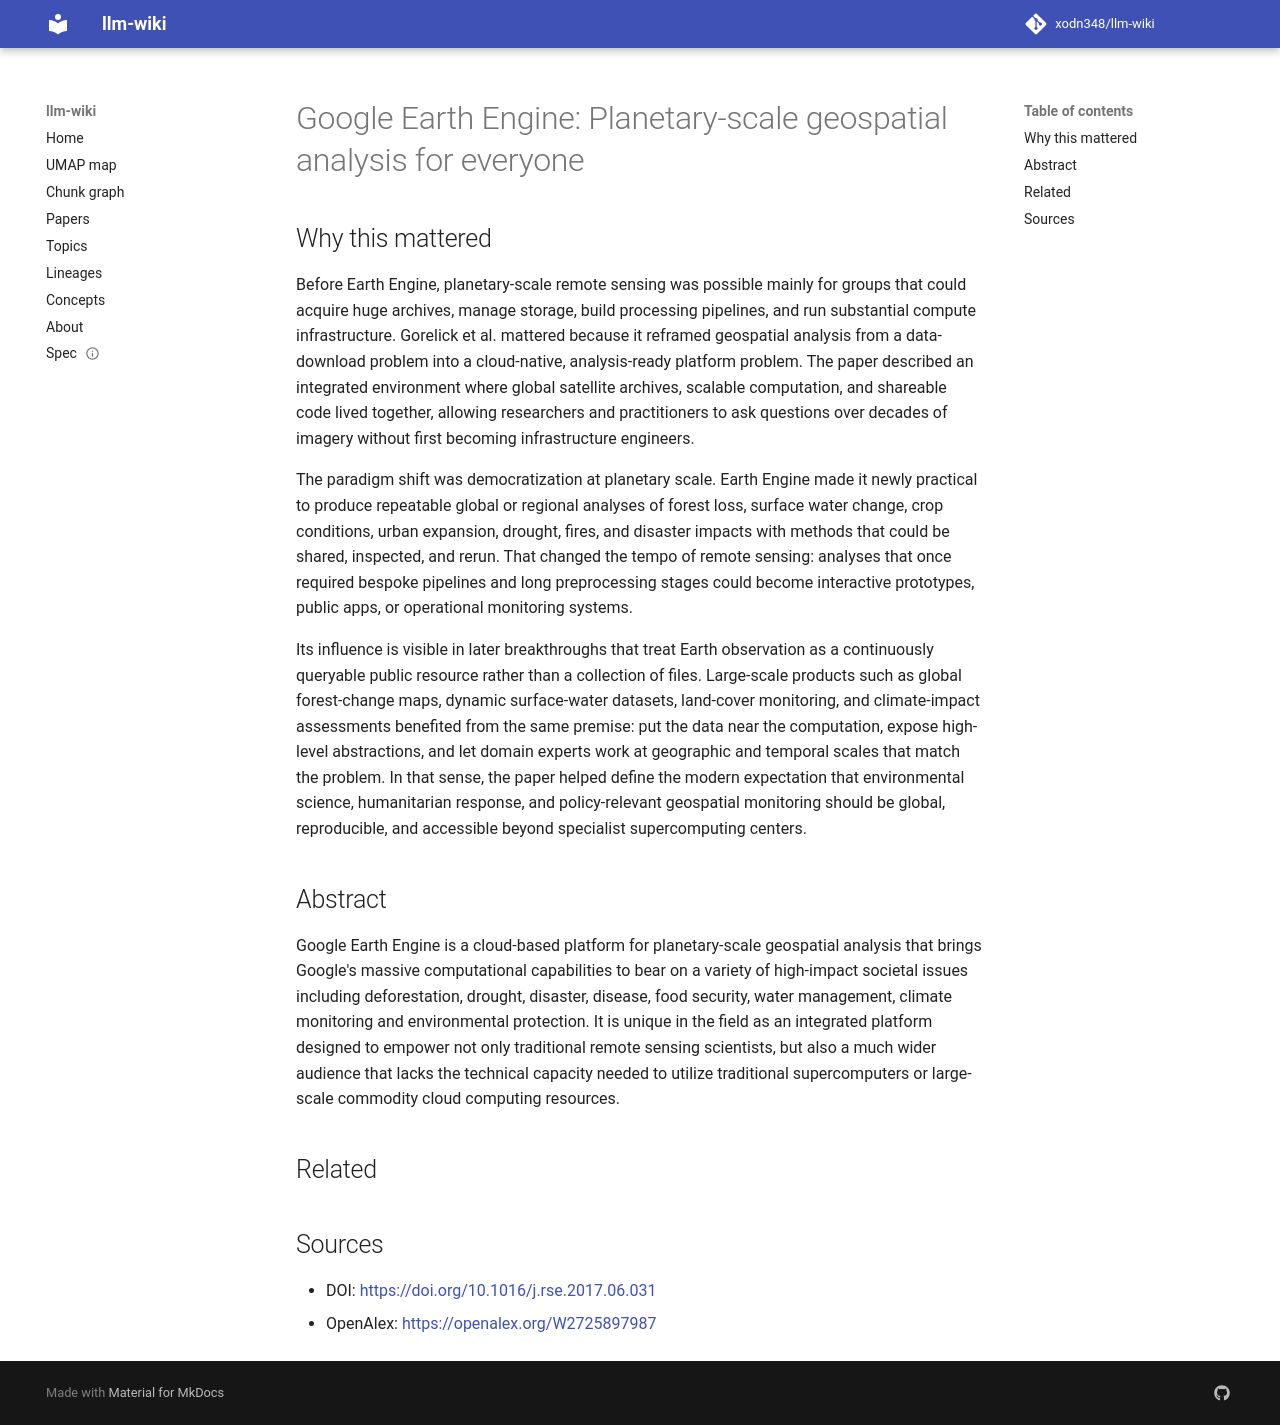

repository: xodn348/llm-wiki · page: paper/10_1016_j_rse_2017_06_031/index.html · generator: mkdocs

---
title: 'Google Earth Engine: Planetary-scale geospatial analysis for everyone'
doi: 10.1016/j.rse.2017.06.031
openalex_id: https://openalex.org/W2725897987
year: 2017
venue: Remote Sensing of Environment
authors: Noel Gorelick, M. Hancher, Mike Dixon, Simon Ilyushchenko, David Thau, Rebecca
  Moore
citations: 13749
fleming_tier: true
concepts:
- Geospatial analysis
- Cloud computing
- Scale (ratio)
- Remote sensing
- Earth observation
- Variety (cybernetics)
- Deforestation (computer science)
- Computer science
- Field (mathematics)
- Data science
---

# Google Earth Engine: Planetary-scale geospatial analysis for everyone

## Why this mattered

Before Earth Engine, planetary-scale remote sensing was possible mainly for groups that could acquire huge archives, manage storage, build processing pipelines, and run substantial compute infrastructure. Gorelick et al. mattered because it reframed geospatial analysis from a data-download problem into a cloud-native, analysis-ready platform problem. The paper described an integrated environment where global satellite archives, scalable computation, and shareable code lived together, allowing researchers and practitioners to ask questions over decades of imagery without first becoming infrastructure engineers.

The paradigm shift was democratization at planetary scale. Earth Engine made it newly practical to produce repeatable global or regional analyses of forest loss, surface water change, crop conditions, urban expansion, drought, fires, and disaster impacts with methods that could be shared, inspected, and rerun. That changed the tempo of remote sensing: analyses that once required bespoke pipelines and long preprocessing stages could become interactive prototypes, public apps, or operational monitoring systems.

Its influence is visible in later breakthroughs that treat Earth observation as a continuously queryable public resource rather than a collection of files. Large-scale products such as global forest-change maps, dynamic surface-water datasets, land-cover monitoring, and climate-impact assessments benefited from the same premise: put the data near the computation, expose high-level abstractions, and let domain experts work at geographic and temporal scales that match the problem. In that sense, the paper helped define the modern expectation that environmental science, humanitarian response, and policy-relevant geospatial monitoring should be global, reproducible, and accessible beyond specialist supercomputing centers.

## Abstract

Google Earth Engine is a cloud-based platform for planetary-scale geospatial analysis that brings Google's massive computational capabilities to bear on a variety of high-impact societal issues including deforestation, drought, disaster, disease, food security, water management, climate monitoring and environmental protection. It is unique in the field as an integrated platform designed to empower not only traditional remote sensing scientists, but also a much wider audience that lacks the technical capacity needed to utilize traditional supercomputers or large-scale commodity cloud computing resources.


## Related



## Sources

- DOI: [https://doi.org/10.1016/j.rse.2017.06.031](https://doi.org/10.1016/j.rse.2017.06.031)
- OpenAlex: [https://openalex.org/W2725897987](https://openalex.org/W2725897987)
